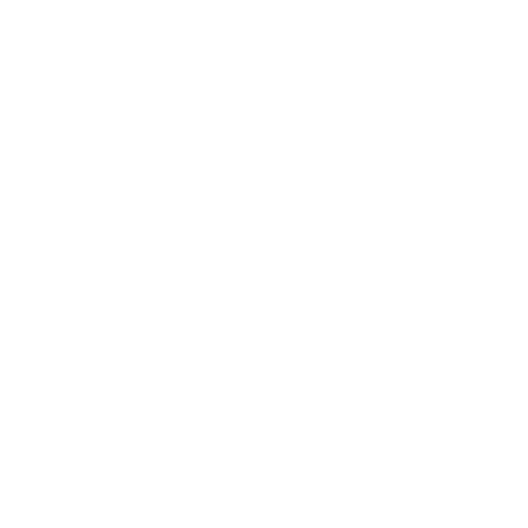
t = 0.00 s
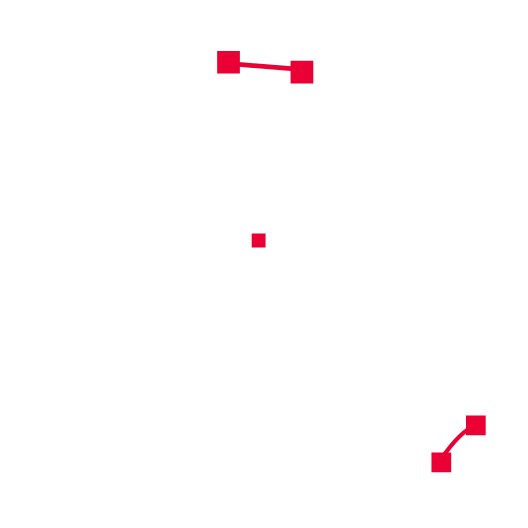
t = 0.40 s
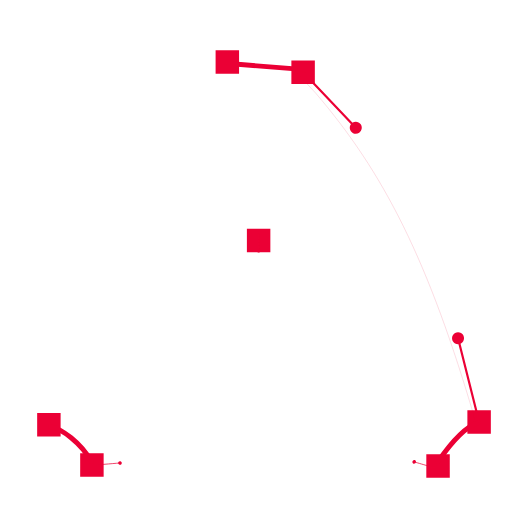
t = 0.80 s
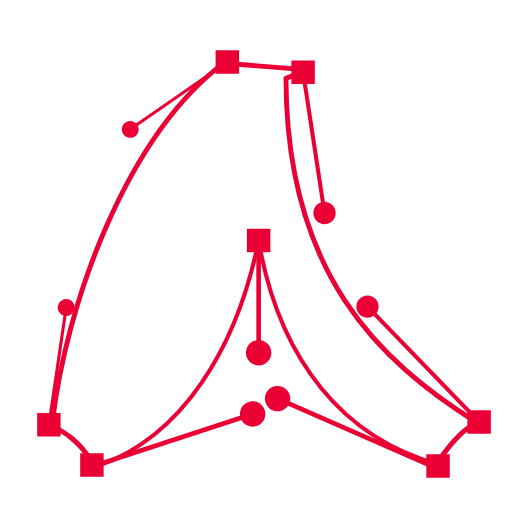
t = 1.20 s
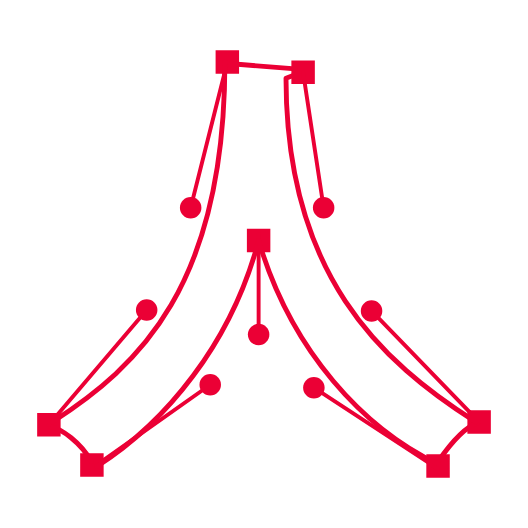
t = 1.60 s
t = 2.00 s: frame unchanged from t = 0.00 s, image omitted

The animated SVG that drew these frames (rendered in a browser with its animation timeline set to each time). Animation: 51 SMIL elements (animate=23,animateTransform=28); one cycle of 2.00 s, repeats indefinitely.

<svg xmlns="http://www.w3.org/2000/svg" xmlns:xlink="http://www.w3.org/1999/xlink" preserveAspectRatio="xMidYMid meet" width="1080" height="1080" viewBox="0 0 1080 1080" style="width:100%;height:100%"><defs><animateTransform repeatCount="indefinite" dur="2s" begin="0s" xlink:href="#_R_G_L_14_G" fill="freeze" attributeName="transform" from="0 0" to="1 1" type="scale" additive="sum" keyTimes="0;0.2083333;0.3541667;1" values="0 0;0 0;1 1;1 1" keySplines="0.034 0.667 0.667 1;0.034 0.667 0.667 1;0 0 0 0" calcMode="spline"/><animateTransform repeatCount="indefinite" dur="2s" begin="0s" xlink:href="#_R_G_L_14_G" fill="freeze" attributeName="transform" from="-144 -910" to="-144 -910" type="translate" additive="sum" keyTimes="0;1" values="-144 -910;-144 -910" keySplines="0 0 1 1" calcMode="spline"/><animate repeatCount="indefinite" dur="2s" begin="0s" xlink:href="#_R_G_L_14_G_M" fill="freeze" attributeName="opacity" from="0" to="1" keyTimes="0;0.2083333;0.2083354;1" values="0;0;1;1" keySplines="0 0 0 0;0 0 0 0;0 0 0 0" calcMode="spline"/><animateTransform repeatCount="indefinite" dur="2s" begin="0s" xlink:href="#_R_G_L_13_G" fill="freeze" attributeName="transform" from="0 0" to="1 1" type="scale" additive="sum" keyTimes="0;0.1666667;0.3125;1" values="0 0;0 0;1 1;1 1" keySplines="0.034 0.667 0.667 1;0.034 0.667 0.667 1;0 0 0 0" calcMode="spline"/><animateTransform repeatCount="indefinite" dur="2s" begin="0s" xlink:href="#_R_G_L_13_G" fill="freeze" attributeName="transform" from="-529 -492" to="-529 -492" type="translate" additive="sum" keyTimes="0;1" values="-529 -492;-529 -492" keySplines="0 0 1 1" calcMode="spline"/><animate repeatCount="indefinite" dur="2s" begin="0s" xlink:href="#_R_G_L_13_G_M" fill="freeze" attributeName="opacity" from="0" to="1" keyTimes="0;0.1666667;0.1666688;1" values="0;0;1;1" keySplines="0 0 0 0;0 0 0 0;0 0 0 0" calcMode="spline"/><animateTransform repeatCount="indefinite" dur="2s" begin="0s" xlink:href="#_R_G_L_12_G" fill="freeze" attributeName="transform" from="0 0" to="1 1" type="scale" additive="sum" keyTimes="0;0.125;0.2708333;1" values="0 0;0 0;1 1;1 1" keySplines="0.034 0.667 0.667 1;0.034 0.667 0.667 1;0 0 0 0" calcMode="spline"/><animateTransform repeatCount="indefinite" dur="2s" begin="0s" xlink:href="#_R_G_L_12_G" fill="freeze" attributeName="transform" from="-938 -908" to="-938 -908" type="translate" additive="sum" keyTimes="0;1" values="-938 -908;-938 -908" keySplines="0 0 1 1" calcMode="spline"/><animate repeatCount="indefinite" dur="2s" begin="0s" xlink:href="#_R_G_L_12_G_M" fill="freeze" attributeName="opacity" from="0" to="1" keyTimes="0;0.125;0.1250021;1" values="0;0;1;1" keySplines="0 0 0 0;0 0 0 0;0 0 0 0" calcMode="spline"/><animateTransform repeatCount="indefinite" dur="2s" begin="0s" xlink:href="#_R_G_L_11_G" fill="freeze" attributeName="transform" from="0 0" to="1 1" type="scale" additive="sum" keyTimes="0;0.0833333;0.2291667;1" values="0 0;0 0;1 1;1 1" keySplines="0.034 0.667 0.667 1;0.034 0.667 0.667 1;0 0 0 0" calcMode="spline"/><animateTransform repeatCount="indefinite" dur="2s" begin="0s" xlink:href="#_R_G_L_11_G" fill="freeze" attributeName="transform" from="-542.5 -137.5" to="-542.5 -137.5" type="translate" additive="sum" keyTimes="0;1" values="-542.5 -137.5;-542.5 -137.5" keySplines="0 0 1 1" calcMode="spline"/><animate repeatCount="indefinite" dur="2s" begin="0s" xlink:href="#_R_G_L_11_G_M" fill="freeze" attributeName="opacity" from="0" to="1" keyTimes="0;0.0833333;0.0833354;1" values="0;0;1;1" keySplines="0 0 0 0;0 0 0 0;0 0 0 0" calcMode="spline"/><animateTransform repeatCount="indefinite" dur="2s" begin="0s" xlink:href="#_R_G_L_10_G" fill="freeze" attributeName="transform" from="0" to="0" type="rotate" additive="sum" keyTimes="0;0.3541667;0.5625;0.7708333;1" values="0;0;45;0;0" keySplines="0.333 0 0.667 1;0.333 0 0.667 1;0.333 0 0.667 1;0 0 0 0" calcMode="spline"/><animateTransform repeatCount="indefinite" dur="2s" begin="0s" xlink:href="#_R_G_L_10_G" fill="freeze" attributeName="transform" from="0 0" to="1 1" type="scale" additive="sum" keyTimes="0;0.3541667;0.7083333;0.7708333;1" values="0 0;0 0;1.2 1.2;1 1;1 1" keySplines="0.648 0 0.667 1;0.648 0 0.667 1;0.333 0 0.88 0.504;0 0 0 0" calcMode="spline"/><animateTransform repeatCount="indefinite" dur="2s" begin="0s" xlink:href="#_R_G_L_10_G" fill="freeze" attributeName="transform" from="-465 -127" to="-465 -127" type="translate" additive="sum" keyTimes="0;1" values="-465 -127;-465 -127" keySplines="0 0 1 1" calcMode="spline"/><animate repeatCount="indefinite" dur="2s" begin="0s" xlink:href="#_R_G_L_10_G_M" fill="freeze" attributeName="opacity" from="0" to="1" keyTimes="0;0.3541667;0.3541688;1" values="0;0;1;1" keySplines="0 0 0 0;0 0 0 0;0 0 0 0" calcMode="spline"/><animateTransform repeatCount="indefinite" dur="2s" begin="0s" xlink:href="#_R_G_L_9_G" fill="freeze" attributeName="transform" from="0" to="0" type="rotate" additive="sum" keyTimes="0;0.3541667;0.5625;0.7708333;1" values="0;0;-35;0;0" keySplines="0.333 0 0.667 1;0.333 0 0.667 1;0.333 0 0.667 1;0 0 0 0" calcMode="spline"/><animateTransform repeatCount="indefinite" dur="2s" begin="0s" xlink:href="#_R_G_L_9_G" fill="freeze" attributeName="transform" from="0 0" to="1 1" type="scale" additive="sum" keyTimes="0;0.3541667;0.7083333;0.7708333;1" values="0 0;0 0;1.2 1.2;1 1;1 1" keySplines="0.648 0 0.667 1;0.648 0 0.667 1;0.333 0 0.88 0.504;0 0 0 0" calcMode="spline"/><animateTransform repeatCount="indefinite" dur="2s" begin="0s" xlink:href="#_R_G_L_9_G" fill="freeze" attributeName="transform" from="-100 -869" to="-100 -869" type="translate" additive="sum" keyTimes="0;1" values="-100 -869;-100 -869" keySplines="0 0 1 1" calcMode="spline"/><animate repeatCount="indefinite" dur="2s" begin="0s" xlink:href="#_R_G_L_9_G_M" fill="freeze" attributeName="opacity" from="0" to="1" keyTimes="0;0.3541667;0.3541688;1" values="0;0;1;1" keySplines="0 0 0 0;0 0 0 0;0 0 0 0" calcMode="spline"/><animateTransform repeatCount="indefinite" dur="2s" begin="0s" xlink:href="#_R_G_L_8_G" fill="freeze" attributeName="transform" from="0" to="0" type="rotate" additive="sum" keyTimes="0;0.2708333;0.4791667;0.6875;1" values="0;0;45;0;0" keySplines="0.333 0 0.667 1;0.333 0 0.667 1;0.333 0 0.667 1;0 0 0 0" calcMode="spline"/><animateTransform repeatCount="indefinite" dur="2s" begin="0s" xlink:href="#_R_G_L_8_G" fill="freeze" attributeName="transform" from="0 0" to="1 1" type="scale" additive="sum" keyTimes="0;0.2708333;0.625;0.6875;1" values="0 0;0 0;1.2 1.2;1 1;1 1" keySplines="0.648 0 0.667 1;0.648 0 0.667 1;0.333 0 0.88 0.504;0 0 0 0" calcMode="spline"/><animateTransform repeatCount="indefinite" dur="2s" begin="0s" xlink:href="#_R_G_L_8_G" fill="freeze" attributeName="transform" from="-198 -951" to="-198 -951" type="translate" additive="sum" keyTimes="0;1" values="-198 -951;-198 -951" keySplines="0 0 1 1" calcMode="spline"/><animate repeatCount="indefinite" dur="2s" begin="0s" xlink:href="#_R_G_L_8_G_M" fill="freeze" attributeName="opacity" from="0" to="1" keyTimes="0;0.2708333;0.2708354;1" values="0;0;1;1" keySplines="0 0 0 0;0 0 0 0;0 0 0 0" calcMode="spline"/><animateTransform repeatCount="indefinite" dur="2s" begin="0s" xlink:href="#_R_G_L_7_G" fill="freeze" attributeName="transform" from="0 0" to="1 1" type="scale" additive="sum" keyTimes="0;0.2708333;0.625;0.6875;1" values="0 0;0 0;1.2 1.2;1 1;1 1" keySplines="0.648 0 0.667 1;0.648 0 0.667 1;0.333 0 0.88 0.504;0 0 0 0" calcMode="spline"/><animateTransform repeatCount="indefinite" dur="2s" begin="0s" xlink:href="#_R_G_L_7_G" fill="freeze" attributeName="transform" from="-529 -492" to="-529 -492" type="translate" additive="sum" keyTimes="0;1" values="-529 -492;-529 -492" keySplines="0 0 1 1" calcMode="spline"/><animate repeatCount="indefinite" dur="2s" begin="0s" xlink:href="#_R_G_L_7_G_M" fill="freeze" attributeName="opacity" from="0" to="1" keyTimes="0;0.2708333;0.2708354;1" values="0;0;1;1" keySplines="0 0 0 0;0 0 0 0;0 0 0 0" calcMode="spline"/><animateTransform repeatCount="indefinite" dur="2s" begin="0s" xlink:href="#_R_G_L_6_G" fill="freeze" attributeName="transform" from="0" to="0" type="rotate" additive="sum" keyTimes="0;0.2708333;0.4791667;0.6875;1" values="0;0;-25;0;0" keySplines="0.333 0 0.667 1;0.333 0 0.667 1;0.333 0 0.667 1;0 0 0 0" calcMode="spline"/><animateTransform repeatCount="indefinite" dur="2s" begin="0s" xlink:href="#_R_G_L_6_G" fill="freeze" attributeName="transform" from="0 0" to="1 1" type="scale" additive="sum" keyTimes="0;0.2708333;0.625;0.6875;1" values="0 0;0 0;1.2 1.2;1 1;1 1" keySplines="0.648 0 0.667 1;0.648 0 0.667 1;0.333 0 0.88 0.504;0 0 0 0" calcMode="spline"/><animateTransform repeatCount="indefinite" dur="2s" begin="0s" xlink:href="#_R_G_L_6_G" fill="freeze" attributeName="transform" from="-896 -959" to="-896 -959" type="translate" additive="sum" keyTimes="0;1" values="-896 -959;-896 -959" keySplines="0 0 1 1" calcMode="spline"/><animate repeatCount="indefinite" dur="2s" begin="0s" xlink:href="#_R_G_L_6_G_M" fill="freeze" attributeName="opacity" from="0" to="1" keyTimes="0;0.2708333;0.2708354;1" values="0;0;1;1" keySplines="0 0 0 0;0 0 0 0;0 0 0 0" calcMode="spline"/><animateTransform repeatCount="indefinite" dur="2s" begin="0s" xlink:href="#_R_G_L_5_G" fill="freeze" attributeName="transform" from="0" to="0" type="rotate" additive="sum" keyTimes="0;0.1875;0.3958333;0.6041667;1" values="0;0;30;0;0" keySplines="0.333 0 0.667 1;0.333 0 0.667 1;0.333 0 0.667 1;0 0 0 0" calcMode="spline"/><animateTransform repeatCount="indefinite" dur="2s" begin="0s" xlink:href="#_R_G_L_5_G" fill="freeze" attributeName="transform" from="0 0" to="1 1" type="scale" additive="sum" keyTimes="0;0.1875;0.5416667;0.6041667;1" values="0 0;0 0;1.2 1.2;1 1;1 1" keySplines="0.648 0 0.667 1;0.648 0 0.667 1;0.333 0 0.88 0.504;0 0 0 0" calcMode="spline"/><animateTransform repeatCount="indefinite" dur="2s" begin="0s" xlink:href="#_R_G_L_5_G" fill="freeze" attributeName="transform" from="-980 -863" to="-980 -863" type="translate" additive="sum" keyTimes="0;1" values="-980 -863;-980 -863" keySplines="0 0 1 1" calcMode="spline"/><animate repeatCount="indefinite" dur="2s" begin="0s" xlink:href="#_R_G_L_5_G_M" fill="freeze" attributeName="opacity" from="0" to="1" keyTimes="0;0.1875;0.1875021;1" values="0;0;1;1" keySplines="0 0 0 0;0 0 0 0;0 0 0 0" calcMode="spline"/><animateTransform repeatCount="indefinite" dur="2s" begin="0s" xlink:href="#_R_G_L_4_G" fill="freeze" attributeName="transform" from="0" to="0" type="rotate" additive="sum" keyTimes="0;0.1875;0.3958333;0.6041667;1" values="0;0;-35;0;0" keySplines="0.333 0 0.667 1;0.333 0 0.667 1;0.333 0 0.667 1;0 0 0 0" calcMode="spline"/><animateTransform repeatCount="indefinite" dur="2s" begin="0s" xlink:href="#_R_G_L_4_G" fill="freeze" attributeName="transform" from="0 0" to="1 1" type="scale" additive="sum" keyTimes="0;0.1875;0.5416667;0.6041667;1" values="0 0;0 0;1.2 1.2;1 1;1 1" keySplines="0.648 0 0.667 1;0.648 0 0.667 1;0.333 0 0.88 0.504;0 0 0 0" calcMode="spline"/><animateTransform repeatCount="indefinite" dur="2s" begin="0s" xlink:href="#_R_G_L_4_G" fill="freeze" attributeName="transform" from="-620 -148" to="-620 -148" type="translate" additive="sum" keyTimes="0;1" values="-620 -148;-620 -148" keySplines="0 0 1 1" calcMode="spline"/><animate repeatCount="indefinite" dur="2s" begin="0s" xlink:href="#_R_G_L_4_G_M" fill="freeze" attributeName="opacity" from="0" to="1" keyTimes="0;0.1875;0.1875021;1" values="0;0;1;1" keySplines="0 0 0 0;0 0 0 0;0 0 0 0" calcMode="spline"/><animate repeatCount="indefinite" dur="2s" begin="0s" xlink:href="#_R_G_L_3_G_D_0_P_0" fill="freeze" attributeName="d" attributeType="XML" from="M460 127 C322.6,219.74 102.86,659.22 107.28,863 " to="M460 127 C460,585 284,749 107.28,863 " keyTimes="0;0.5625;0.6041667;0.6875;0.7291667;0.7708333;1" values="M460 127 C322.6,219.74 102.86,659.22 107.28,863 ;M460 127 C322.6,219.74 102.86,659.22 107.28,863 ;M460 127 C254.81,280.52 135.58,624.16 107.28,863 ;M460 127 C367.01,406.75 224.42,642.86 107.28,863 ;M460 127 C430.13,490.91 266.49,717.66 107.28,863 ;M460 127 C460,585 284,749 107.28,863 ;M460 127 C460,585 284,749 107.28,863 " keySplines="0.333 0 0.667 1;0.333 0 0.667 1;0.333 0 0.667 1;0.333 0 0.667 1;0.333 0 0.667 1;0 0 0 0" calcMode="spline"/><animate repeatCount="indefinite" dur="2s" begin="0s" xlink:href="#_R_G_L_3_G_M" fill="freeze" attributeName="opacity" from="0" to="1" keyTimes="0;0.5625;0.5625021;1" values="0;0;1;1" keySplines="0 0 0 0;0 0 0 0;0 0 0 0" calcMode="spline"/><animate repeatCount="indefinite" dur="2s" begin="0s" xlink:href="#_R_G_L_2_G_D_0_P_0" fill="freeze" attributeName="stroke-width" from="0" to="10" keyTimes="0;0.4791667;0.625;1" values="0;0;10;10" keySplines="0.167 0.167 0.833 0.833;0.167 0.167 0.833 0.833;0 0 0 0" calcMode="spline"/><animate repeatCount="indefinite" dur="2s" begin="0s" xlink:href="#_R_G_L_2_G_D_0_P_0" fill="freeze" attributeName="d" attributeType="XML" from="M529 492 C532.99,750.39 509.61,1009.87 198.28,954 " to="M529 492 C473,703 338,865 198.28,954 " keyTimes="0;0.4791667;0.5416667;0.6875;1" values="M529 492 C532.99,750.39 509.61,1009.87 198.28,954 ;M529 492 C532.99,750.39 509.61,1009.87 198.28,954 ;M529 492 C511.84,733.69 449.12,958.81 198.28,954 ;M529 492 C473,703 338,865 198.28,954 ;M529 492 C473,703 338,865 198.28,954 " keySplines="0.333 0 0.833 0.833;0.333 0 0.833 0.833;0.167 0.167 0.319 1;0 0 0 0" calcMode="spline"/><animate repeatCount="indefinite" dur="2s" begin="0s" xlink:href="#_R_G_L_2_G_M" fill="freeze" attributeName="opacity" from="0" to="1" keyTimes="0;0.4791667;0.4791688;1" values="0;0;1;1" keySplines="0 0 0 0;0 0 0 0;0 0 0 0" calcMode="spline"/><animate repeatCount="indefinite" dur="2s" begin="0s" xlink:href="#_R_G_L_1_G_D_0_P_0" fill="freeze" attributeName="stroke-width" from="0" to="10" keyTimes="0;0.4791667;0.625;1" values="0;0;10;10" keySplines="0.167 0.167 0.833 0.833;0.167 0.167 0.833 0.833;0 0 0 0" calcMode="spline"/><animate repeatCount="indefinite" dur="2s" begin="0s" xlink:href="#_R_G_L_1_G_D_0_P_0" fill="freeze" attributeName="d" attributeType="XML" from="M529 492 C530.65,769.09 638.18,928.05 896,949 " to="M529 492 C596,720 746.48,877.69 896,949 " keyTimes="0;0.4791667;0.6875;1" values="M529 492 C530.65,769.09 638.18,928.05 896,949 ;M529 492 C530.65,769.09 638.18,928.05 896,949 ;M529 492 C596,720 746.48,877.69 896,949 ;M529 492 C596,720 746.48,877.69 896,949 " keySplines="0.333 0 0.667 1;0.333 0 0.667 1;0 0 0 0" calcMode="spline"/><animate repeatCount="indefinite" dur="2s" begin="0s" xlink:href="#_R_G_L_1_G_M" fill="freeze" attributeName="opacity" from="0" to="1" keyTimes="0;0.4791667;0.4791688;1" values="0;0;1;1" keySplines="0 0 0 0;0 0 0 0;0 0 0 0" calcMode="spline"/><animate repeatCount="indefinite" dur="2s" begin="0s" xlink:href="#_R_G_L_0_G_D_0_P_0" fill="freeze" attributeName="stroke-width" from="0" to="10" keyTimes="0;0.3958333;0.5416667;1" values="0;0;10;10" keySplines="0.167 0.167 0.833 0.833;0.167 0.167 0.833 0.833;0 0 0 0" calcMode="spline"/><animate repeatCount="indefinite" dur="2s" begin="0s" xlink:href="#_R_G_L_0_G_D_0_P_0" fill="freeze" attributeName="d" attributeType="XML" from="M973 863 C876.62,530.65 785.45,352.99 645.78,190.39 C645.78,190.39 608.77,151 608.77,151 " to="M973 863 C779,740 585,561 585,160 C585,160 608.77,151 608.77,151 " keyTimes="0;0.3958333;0.5416667;0.6041667;1" values="M973 863 C876.62,530.65 785.45,352.99 645.78,190.39 C645.78,190.39 608.77,151 608.77,151 ;M973 863 C876.62,530.65 785.45,352.99 645.78,190.39 C645.78,190.39 608.77,151 608.77,151 ;M973 863 C729.35,708.31 593.77,600.78 580.63,185.31 C580.63,185.31 608.77,151 608.77,151 ;M973 863 C779,740 585,561 585,160 C585,160 608.77,151 608.77,151 ;M973 863 C779,740 585,561 585,160 C585,160 608.77,151 608.77,151 " keySplines="0.333 0 0.833 0.833;0.333 0 0.833 0.833;0.167 0.167 0.667 1;0 0 0 0" calcMode="spline"/><animate repeatCount="indefinite" dur="2s" begin="0s" xlink:href="#_R_G_L_0_G_M" fill="freeze" attributeName="opacity" from="0" to="1" keyTimes="0;0.3958333;0.3958354;1" values="0;0;1;1" keySplines="0 0 0 0;0 0 0 0;0 0 0 0" calcMode="spline"/><animate attributeType="XML" attributeName="opacity" dur="2s" from="0" to="1" xlink:href="#time_group"/></defs><g id="_R_G"><g id="_R_G_L_14_G_M"><g id="_R_G_L_14_G" transform=" translate(144, 910)"><path id="_R_G_L_14_G_D_0_P_0" fill="#eb0035" fill-opacity="1" fill-rule="nonzero" d=" M212 975 C212,975 164,975 164,975 C164,975 164,927 164,927 C164,927 212,927 212,927 C212,927 212,975 212,975z "/><path id="_R_G_L_14_G_D_1_P_0" fill="#eb0035" fill-opacity="1" fill-rule="nonzero" d=" M124 893 C124,893 76,893 76,893 C76,893 76,845 76,845 C76,845 124,845 124,845 C124,845 124,893 124,893z "/><path id="_R_G_L_14_G_D_2_P_0" stroke="#eb0035" stroke-linecap="round" stroke-linejoin="round" fill="none" stroke-width="10" stroke-opacity="1" d=" M104 873 C125,876 166,906 187,944 "/></g></g><g id="_R_G_L_13_G_M"><g id="_R_G_L_13_G" transform=" translate(529, 492)"><path id="_R_G_L_13_G_D_0_P_0" fill="#eb0035" fill-opacity="1" fill-rule="nonzero" d=" M553 516 C553,516 505,516 505,516 C505,516 505,468 505,468 C505,468 553,468 553,468 C553,468 553,516 553,516z "/></g></g><g id="_R_G_L_12_G_M"><g id="_R_G_L_12_G" transform=" translate(938, 908)"><path id="_R_G_L_12_G_D_0_P_0" fill="#eb0035" fill-opacity="1" fill-rule="nonzero" d=" M1004 887 C1004,887 956,887 956,887 C956,887 956,839 956,839 C956,839 1004,839 1004,839 C1004,839 1004,887 1004,887z "/><path id="_R_G_L_12_G_D_1_P_0" fill="#eb0035" fill-opacity="1" fill-rule="nonzero" d=" M920 977 C920,977 872,977 872,977 C872,977 872,929 872,929 C872,929 920,929 920,929 C920,929 920,977 920,977z "/><path id="_R_G_L_12_G_D_2_P_0" stroke="#eb0035" stroke-linecap="round" stroke-linejoin="round" fill="none" stroke-width="10" stroke-opacity="1" d=" M977 865 C949,874 921,908 896,944 "/></g></g><g id="_R_G_L_11_G_M"><g id="_R_G_L_11_G" transform=" translate(542.5, 137.5)"><path id="_R_G_L_11_G_D_0_P_0" fill="#eb0035" fill-opacity="1" fill-rule="nonzero" d=" M489 151 C489,151 441,151 441,151 C441,151 441,103 441,103 C441,103 489,103 489,103 C489,103 489,151 489,151z "/><path id="_R_G_L_11_G_D_1_P_0" fill="#eb0035" fill-opacity="1" fill-rule="nonzero" d=" M644 172 C644,172 596,172 596,172 C596,172 596,124 596,124 C596,124 644,124 644,124 C644,124 644,172 644,172z "/><path id="_R_G_L_11_G_D_2_P_0" stroke="#eb0035" stroke-linecap="round" stroke-linejoin="round" fill="none" stroke-width="10" stroke-opacity="1" d=" M480 131 C480,131 604,141 604,141 "/></g></g><g id="_R_G_L_10_G_M"><g id="_R_G_L_10_G" transform=" translate(465, 127)"><path id="_R_G_L_10_G_D_0_P_0" stroke="#eb0035" stroke-linecap="round" stroke-linejoin="round" fill="none" stroke-width="8" stroke-opacity="1" d=" M390 425 C390,425 465,127 465,127 "/><path id="_R_G_L_10_G_D_1_P_0" fill="#eb0035" fill-opacity="1" fill-rule="nonzero" d=" M412 425 C412,437.15 402.15,447 390,447 C377.85,447 368,437.15 368,425 C368,412.85 377.85,403 390,403 C402.15,403 412,412.85 412,425z "/></g></g><g id="_R_G_L_9_G_M"><g id="_R_G_L_9_G" transform=" translate(100, 869)"><path id="_R_G_L_9_G_D_0_P_0" stroke="#eb0035" stroke-linecap="round" stroke-linejoin="round" fill="none" stroke-width="8" stroke-opacity="1" d=" M300 634 C300,634 100,869 100,869 "/><path id="_R_G_L_9_G_D_1_P_0" fill="#eb0035" fill-opacity="1" fill-rule="nonzero" d=" M322 634 C322,646.15 312.15,656 300,656 C287.85,656 278,646.15 278,634 C278,621.85 287.85,612 300,612 C312.15,612 322,621.85 322,634z "/></g></g><g id="_R_G_L_8_G_M"><g id="_R_G_L_8_G" transform=" translate(198, 951)"><path id="_R_G_L_8_G_D_0_P_0" stroke="#eb0035" stroke-linecap="round" stroke-linejoin="round" fill="none" stroke-width="8" stroke-opacity="1" d=" M430 787 C430,787 198,951 198,951 "/><path id="_R_G_L_8_G_D_1_P_0" fill="#eb0035" fill-opacity="1" fill-rule="nonzero" d=" M452 787 C452,799.15 442.15,809 430,809 C417.85,809 408,799.15 408,787 C408,774.85 417.85,765 430,765 C442.15,765 452,774.85 452,787z "/></g></g><g id="_R_G_L_7_G_M"><g id="_R_G_L_7_G" transform=" translate(529, 478.426)"><path id="_R_G_L_7_G_D_0_P_0" stroke="#eb0035" stroke-linecap="round" stroke-linejoin="round" fill="none" stroke-width="8" stroke-opacity="1" d=" M529 492 C529,492 529,698 529,698 "/><path id="_R_G_L_7_G_D_1_P_0" fill="#eb0035" fill-opacity="1" fill-rule="nonzero" d=" M551 698 C551,710.15 541.15,720 529,720 C516.85,720 507,710.15 507,698 C507,685.85 516.85,676 529,676 C541.15,676 551,685.85 551,698z "/></g></g><g id="_R_G_L_6_G_M"><g id="_R_G_L_6_G" transform=" translate(896, 959)"><path id="_R_G_L_6_G_D_0_P_0" stroke="#eb0035" stroke-linecap="round" stroke-linejoin="round" fill="none" stroke-width="8" stroke-opacity="1" d=" M642 793 C642,793 896,959 896,959 "/><path id="_R_G_L_6_G_D_1_P_0" fill="#eb0035" fill-opacity="1" fill-rule="nonzero" d=" M664 793 C664,805.15 654.15,815 642,815 C629.85,815 620,805.15 620,793 C620,780.85 629.85,771 642,771 C654.15,771 664,780.85 664,793z "/></g></g><g id="_R_G_L_5_G_M"><g id="_R_G_L_5_G" transform=" translate(980, 863)"><path id="_R_G_L_5_G_D_0_P_0" stroke="#eb0035" stroke-linecap="round" stroke-linejoin="round" fill="none" stroke-width="8" stroke-opacity="1" d=" M760 636 C760,636 980,863 980,863 "/><path id="_R_G_L_5_G_D_1_P_0" fill="#eb0035" fill-opacity="1" fill-rule="nonzero" d=" M782 636 C782,648.15 772.15,658 760,658 C747.85,658 738,648.15 738,636 C738,623.85 747.85,614 760,614 C772.15,614 782,623.85 782,636z "/></g></g><g id="_R_G_L_4_G_M"><g id="_R_G_L_4_G" transform=" translate(620, 148)"><path id="_R_G_L_4_G_D_0_P_0" stroke="#eb0035" stroke-linecap="round" stroke-linejoin="round" fill="none" stroke-width="8" stroke-opacity="1" d=" M620 148 C620,148 662,425 662,425 "/><path id="_R_G_L_4_G_D_1_P_0" fill="#eb0035" fill-opacity="1" fill-rule="nonzero" d=" M684 425 C684,437.15 674.15,447 662,447 C649.85,447 640,437.15 640,425 C640,412.85 649.85,403 662,403 C674.15,403 684,412.85 684,425z "/></g></g><g id="_R_G_L_3_G_M"><g id="_R_G_L_3_G"><path id="_R_G_L_3_G_D_0_P_0" stroke="#eb0035" stroke-linecap="round" stroke-linejoin="round" fill="none" stroke-width="10" stroke-opacity="1" d=" M460 127 C322.6,219.74 102.86,659.22 107.28,863 "/></g></g><g id="_R_G_L_2_G_M"><g id="_R_G_L_2_G"><path id="_R_G_L_2_G_D_0_P_0" stroke="#eb0035" stroke-linecap="round" stroke-linejoin="round" fill="none" stroke-width="0" stroke-opacity="1" d=" M529 492 C532.99,750.39 509.61,1009.87 198.28,954 "/></g></g><g id="_R_G_L_1_G_M"><g id="_R_G_L_1_G"><path id="_R_G_L_1_G_D_0_P_0" stroke="#eb0035" stroke-linecap="round" stroke-linejoin="round" fill="none" stroke-width="0" stroke-opacity="1" d=" M529 492 C530.65,769.09 638.18,928.05 896,949 "/></g></g><g id="_R_G_L_0_G_M"><g id="_R_G_L_0_G"><path id="_R_G_L_0_G_D_0_P_0" stroke="#eb0035" stroke-linecap="round" stroke-linejoin="round" fill="none" stroke-width="0" stroke-opacity="1" d=" M973 863 C876.62,530.65 785.45,352.99 645.78,190.39 C645.78,190.39 608.77,151 608.77,151 "/></g></g></g><g id="time_group"/></svg>